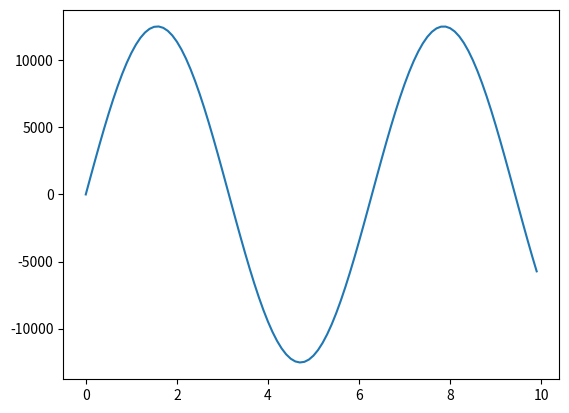

Python code for this plot:
import numpy as np
import matplotlib.pyplot as plt

x = np.arange(0, 10, 0.1)
y = np.sin(x)

plt.ion()
ax = plt.gca()
ax.set_autoscale_on(True)
line, = ax.plot(x, y)

for i in range(100):
    line.set_ydata(y)
    ax.relim()
    ax.autoscale_view(True,True,True)
    plt.draw()
    y=y*1.1
    plt.pause(0.1)
